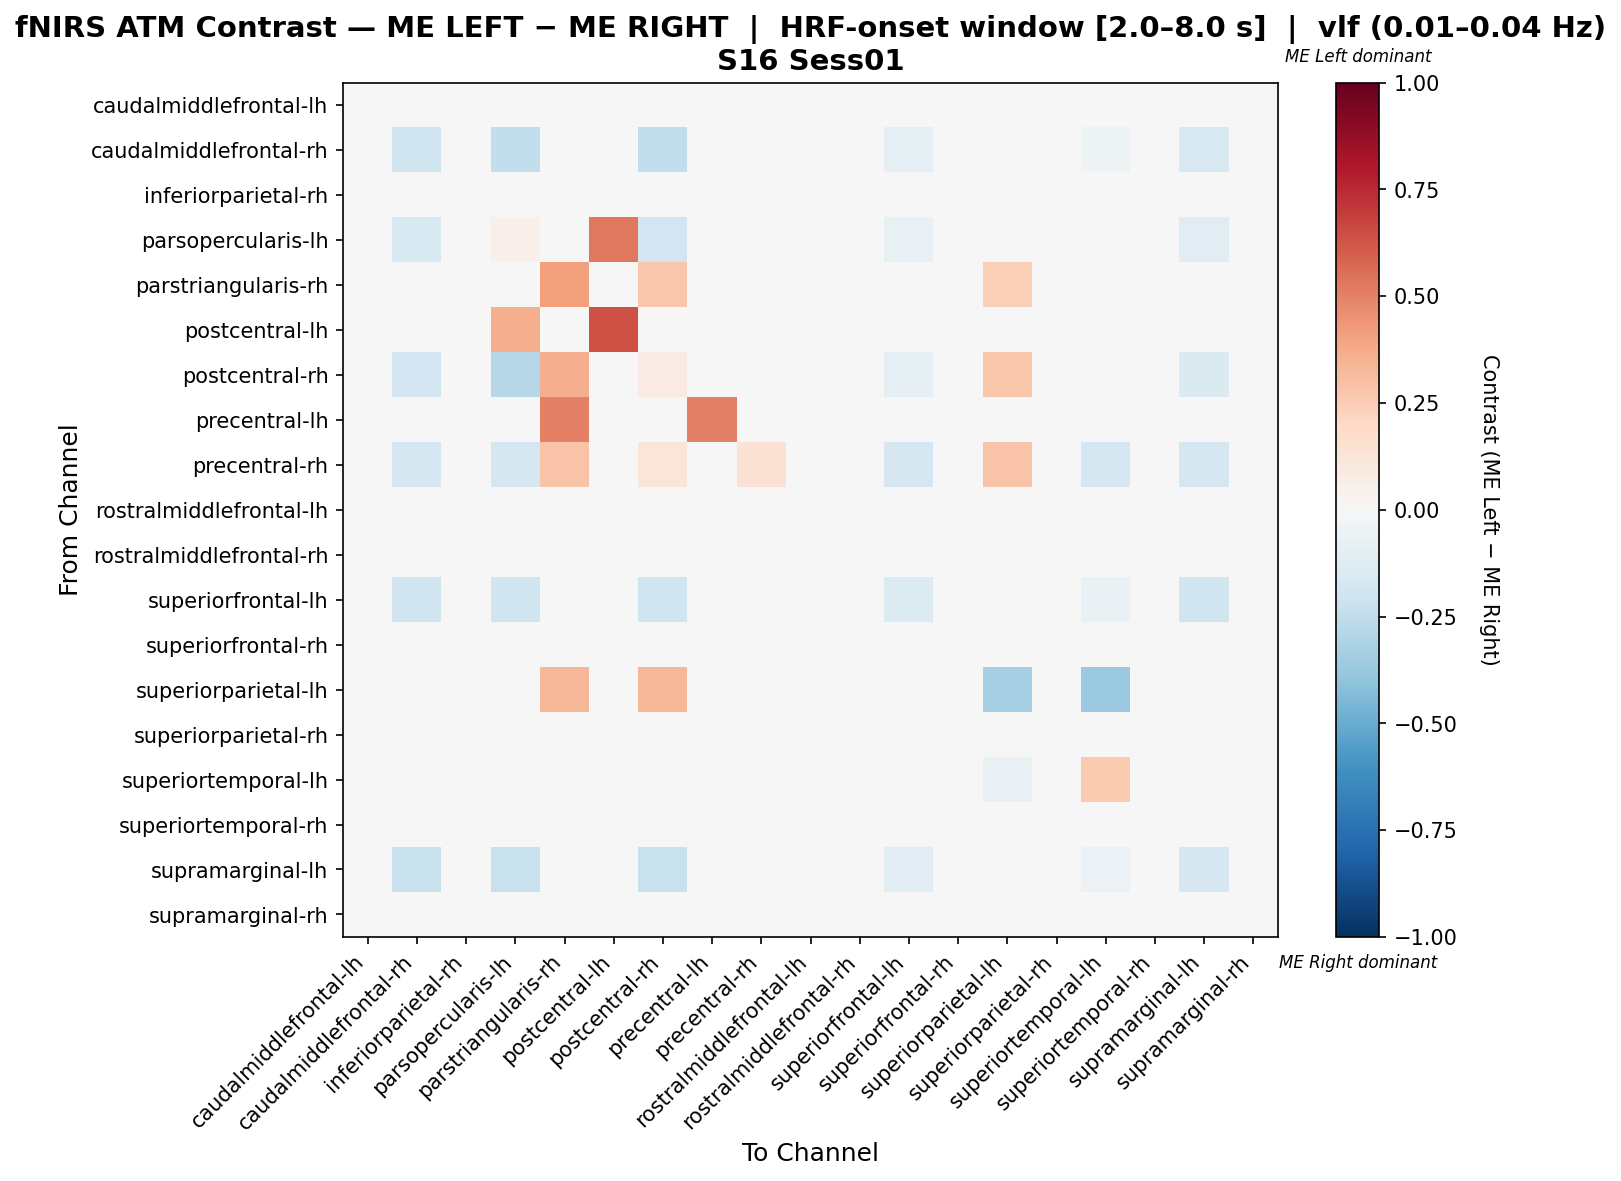

Values plotted in this chart, from the file beside it:
, caudalmiddlefrontal-lh, caudalmiddlefrontal-rh, inferiorparietal-rh, parsopercularis-lh, parstriangularis-rh, postcentral-lh, postcentral-rh, precentral-lh, precentral-rh, rostralmiddlefrontal-lh, rostralmiddlefrontal-rh, superiorfrontal-lh, superiorfrontal-rh, superiorparietal-lh, superiorparietal-rh, superiortemporal-lh, superiortemporal-rh, supramarginal-lh, supramarginal-rh
caudalmiddlefrontal-lh, 0.0, 0.0, 0.0, 0.0, 0.0, 0.0, 0.0, 0.0, 0.0, 0.0, 0.0, 0.0, 0.0, 0.0, 0.0, 0.0, 0.0, 0.0, 0.0
caudalmiddlefrontal-rh, 0.0, -0.2, 0.0, -0.25, 0.0, 0.0, -0.25, 0.0, 0.0, 0.0, 0.0, -0.1, 0.0, 0.0, 0.0, -0.05, 0.0, -0.15, 0.0
inferiorparietal-rh, 0.0, 0.0, 0.0, 0.0, 0.0, 0.0, 0.0, 0.0, 0.0, 0.0, 0.0, 0.0, 0.0, 0.0, 0.0, 0.0, 0.0, 0.0, 0.0
parsopercularis-lh, 0.0, -0.1538, 0.0, 0.05061, 0.0, 0.5263, -0.1923, 0.0, 0.0, 0.0, 0.0, -0.07692, 0.0, 0.0, 0.0, -0.03846, 0.0, -0.1154, 0.0
parstriangularis-rh, 0.0, 0.0, 0.0, 0.0, 0.4138, 0.0, 0.2759, 0.03448, 0.03448, 0.0, 0.0, 0.0, 0.0, 0.2414, 0.0, 0.0, 0.0, 0.0, 0.0
postcentral-lh, 0.0, 0.0, 0.0, 0.36, 0.0, 0.64, 0.0, 0.0, 0.0, 0.0, 0.0, 0.0, 0.0, 0.0, 0.0, 0.0, 0.0, 0.0, 0.0
postcentral-rh, 0.0, -0.1905, 0.0, -0.2857, 0.36, 0.0, 0.0819, 0.0, 0.04, 0.0, 0.0, -0.09524, 0.0, 0.28, 0.0, -0.04762, 0.0, -0.1429, 0.0
precentral-lh, 0.0, 0.0, 0.0, 0.0, 0.5, 0.0, 0.0, 0.5, 0.0, 0.0, 0.0, 0.0, 0.0, 0.0, 0.0, 0.0, 0.0, 0.0, 0.0
precentral-rh, 0.0, -0.1667, 0.0, -0.1667, 0.2857, 0.0, 0.119, 0.0, 0.1429, 0.0, 0.0, -0.1667, 0.0, 0.2857, 0.0, -0.1667, 0.0, -0.1667, 0.0
rostralmiddlefrontal-lh, 0.0, 0.0, 0.0, 0.0, 0.0, 0.0, 0.0, 0.0, 0.0, 0.0, 0.0, 0.0, 0.0, 0.0, 0.0, 0.0, 0.0, 0.0, 0.0
rostralmiddlefrontal-rh, 0.0, 0.0, 0.0, 0.0, 0.0, 0.0, 0.0, 0.0, 0.0, 0.0, 0.0, 0.0, 0.0, 0.0, 0.0, 0.0, 0.0, 0.0, 0.0
superiorfrontal-lh, 0.0, -0.2, 0.0, -0.2, 0.0, 0.0, -0.2, 0.0, 0.0, 0.0, 0.0, -0.1333, 0.0, 0.0, 0.0, -0.06667, 0.0, -0.2, 0.0
superiorfrontal-rh, 0.0, 0.0, 0.0, 0.0, 0.0, 0.0, 0.0, 0.0, 0.0, 0.0, 0.0, 0.0, 0.0, 0.0, 0.0, 0.0, 0.0, 0.0, 0.0
superiorparietal-lh, 0.0, 0.0, 0.0, 0.0, 0.3333, 0.0, 0.3333, 0.0, 0.04167, 0.0, 0.0, 0.0, 0.0, -0.3333, 0.0, -0.375, 0.0, 0.0, 0.0
superiorparietal-rh, 0.0, 0.0, 0.0, 0.0, 0.0, 0.0, 0.0, 0.0, 0.0, 0.0, 0.0, 0.0, 0.0, 0.0, 0.0, 0.0, 0.0, 0.0, 0.0
superiortemporal-lh, 0.0, -0.03774, 0.0, -0.03774, 0.0, 0.0, -0.03774, 0.0, 0.0, 0.0, 0.0, -0.03774, 0.0, -0.07547, 0.0, 0.2642, 0.0, -0.03774, 0.0
superiortemporal-rh, 0.0, 0.0, 0.0, 0.0, 0.0, 0.0, 0.0, 0.0, 0.0, 0.0, 0.0, 0.0, 0.0, 0.0, 0.0, 0.0, 0.0, 0.0, 0.0
supramarginal-lh, 0.0, -0.2222, 0.0, -0.2222, 0.0, 0.0, -0.2222, 0.0, 0.0, 0.0, 0.0, -0.1111, 0.0, 0.0, 0.0, -0.05556, 0.0, -0.1667, 0.0
supramarginal-rh, 0.0, 0.0, 0.0, 0.0, 0.0, 0.0, 0.0, 0.0, 0.0, 0.0, 0.0, 0.0, 0.0, 0.0, 0.0, 0.0, 0.0, 0.0, 0.0
